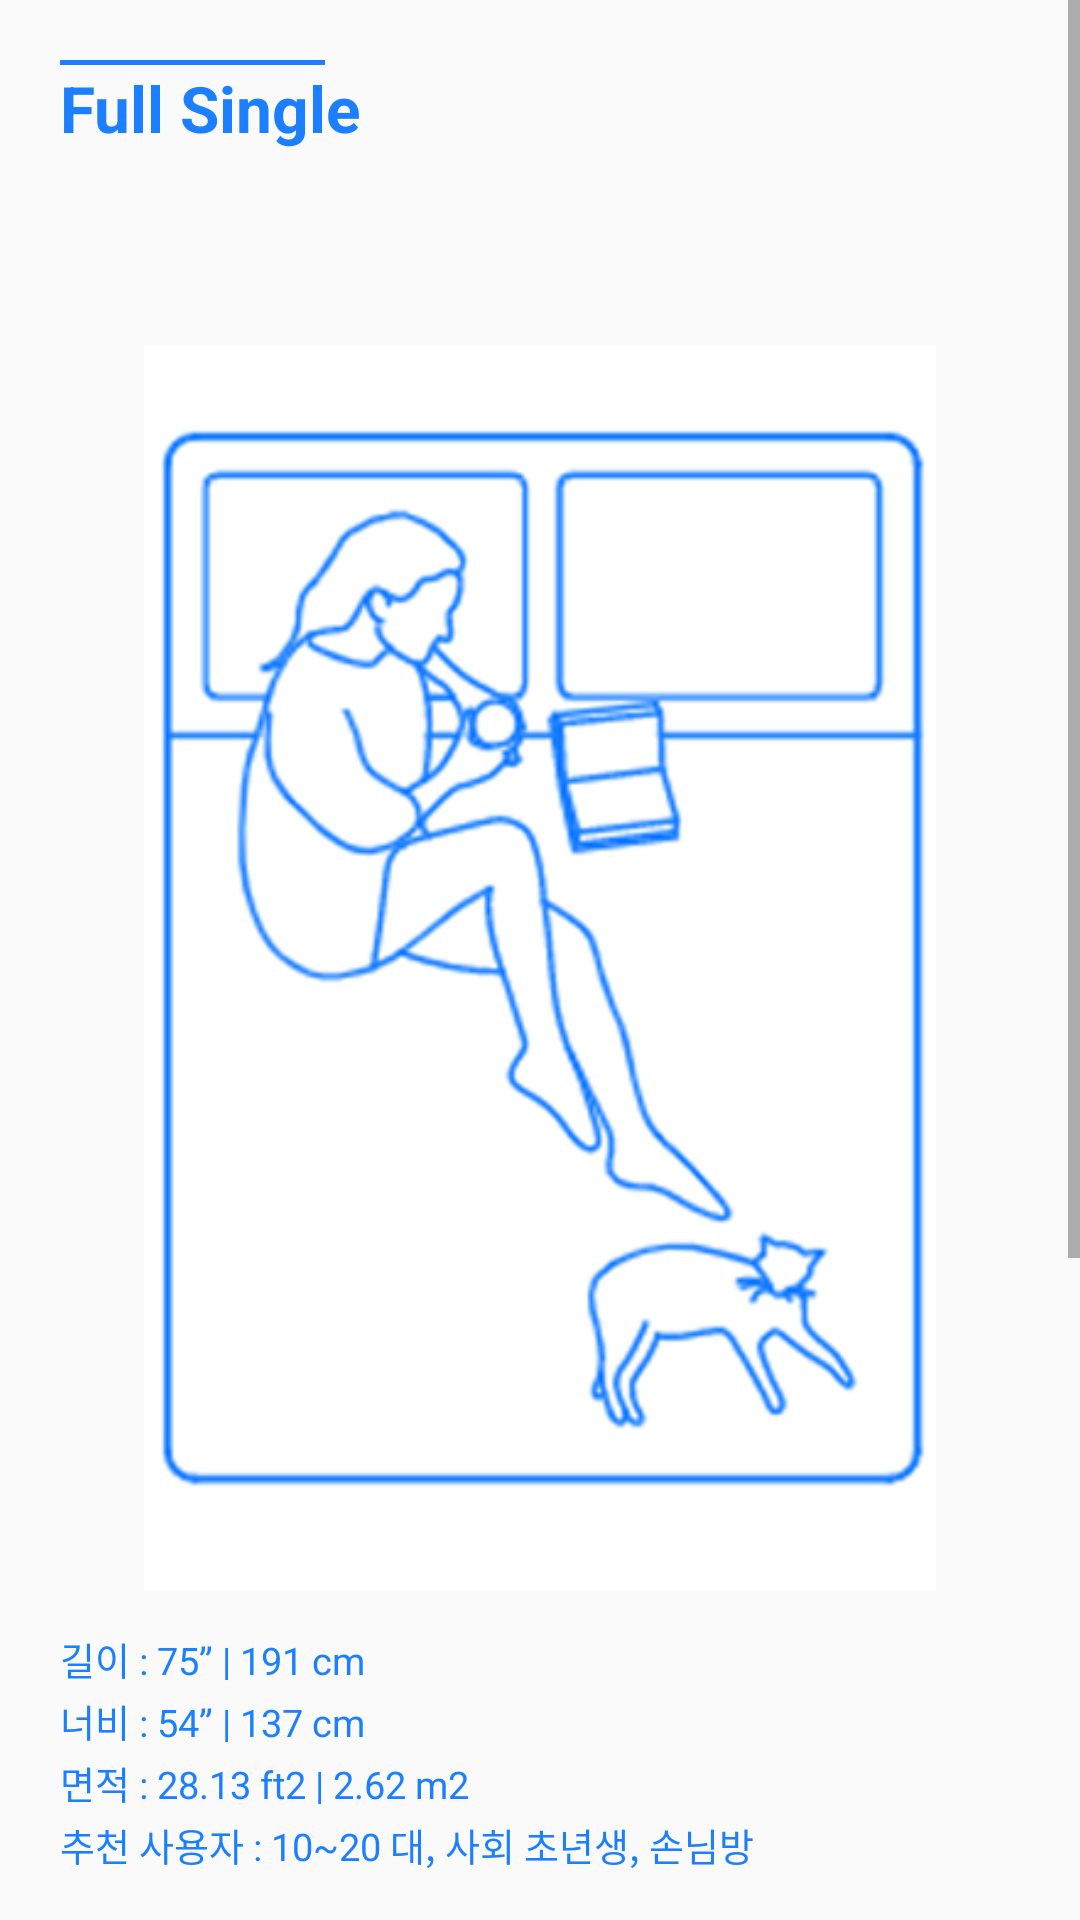

Reconstruct the res/layout file that produces this screen, plus the resources it refers to.
<!-- AndroidManifest.xml: application theme AppTheme -->
<!-- res/layout/fragment_full_single.xml -->
<?xml version="1.0" encoding="utf-8"?>
<ScrollView xmlns:android="http://schemas.android.com/apk/res/android"
            xmlns:tools="http://schemas.android.com/tools" android:layout_width="match_parent"
            android:layout_height="wrap_content">

    <LinearLayout android:layout_width="match_parent" android:layout_height="wrap_content"
                  android:padding="20dp" android:orientation="vertical">

        <View android:layout_width="88.3dp" android:layout_height="1.7dp"
              android:background="#1b7fff"
              android:id="@+id/horizontalLine"/>

        <TextView
                android:layout_width="wrap_content"
                android:layout_height="wrap_content"
                android:textSize="21.2sp"
                android:textColor="#1b7fff"
                android:id="@+id/title"
                android:textStyle="bold"
                android:layout_marginBottom="51.3dp"
                android:text="Full Single"
        />

        <ImageView android:layout_width="264dp" android:layout_height="442dp"
                   android:layout_gravity="center_horizontal"
                   android:src="@drawable/illustration_full_double"/>

        <TextView
                android:layout_width="wrap_content"
                android:layout_height="wrap_content"
                android:textSize="12.5sp"
                android:textColor="#1b7fff"
                android:layout_marginBottom="80dp"
                android:lineSpacingExtra="2.2sp"
                android:text="@string/description_full_single"
        />

        <ImageView android:layout_width="287dp" android:layout_height="253dp"
                   android:scaleType="fitXY"
                   android:layout_gravity="center_horizontal"
                   android:src="@drawable/full_single_image1"/>
    </LinearLayout>
</ScrollView>
<!-- resources referenced by this layout -->
<resources>
  <!-- drawable full_single_image1: png bitmap (drawable-hdpi, 10249 bytes) -->
  <!-- drawable illustration_full_double: png bitmap (drawable-hdpi, 11832 bytes) -->
  <string name="description_full_single">길이 : 75” | 191 cm \n너비 : 54” | 137 cm \n면적 : 28.13 ft2 | 2.62 m2 \n추천 사용자 : 10~20
          대, 사회 초년생, 손님방
      </string>
  <style name="AppTheme" parent="Theme.AppCompat.Light.NoActionBar">
          
          <item name="colorPrimary">@color/colorPrimary</item>
          <item name="colorPrimaryDark">@color/colorPrimaryDark</item>
          <item name="colorAccent">@color/colorAccent</item>
      </style>
  <color name="colorPrimary">#ffffff</color>
  <color name="colorPrimaryDark">#CECECE</color>
  <color name="colorAccent">#ff9090</color>
</resources>
